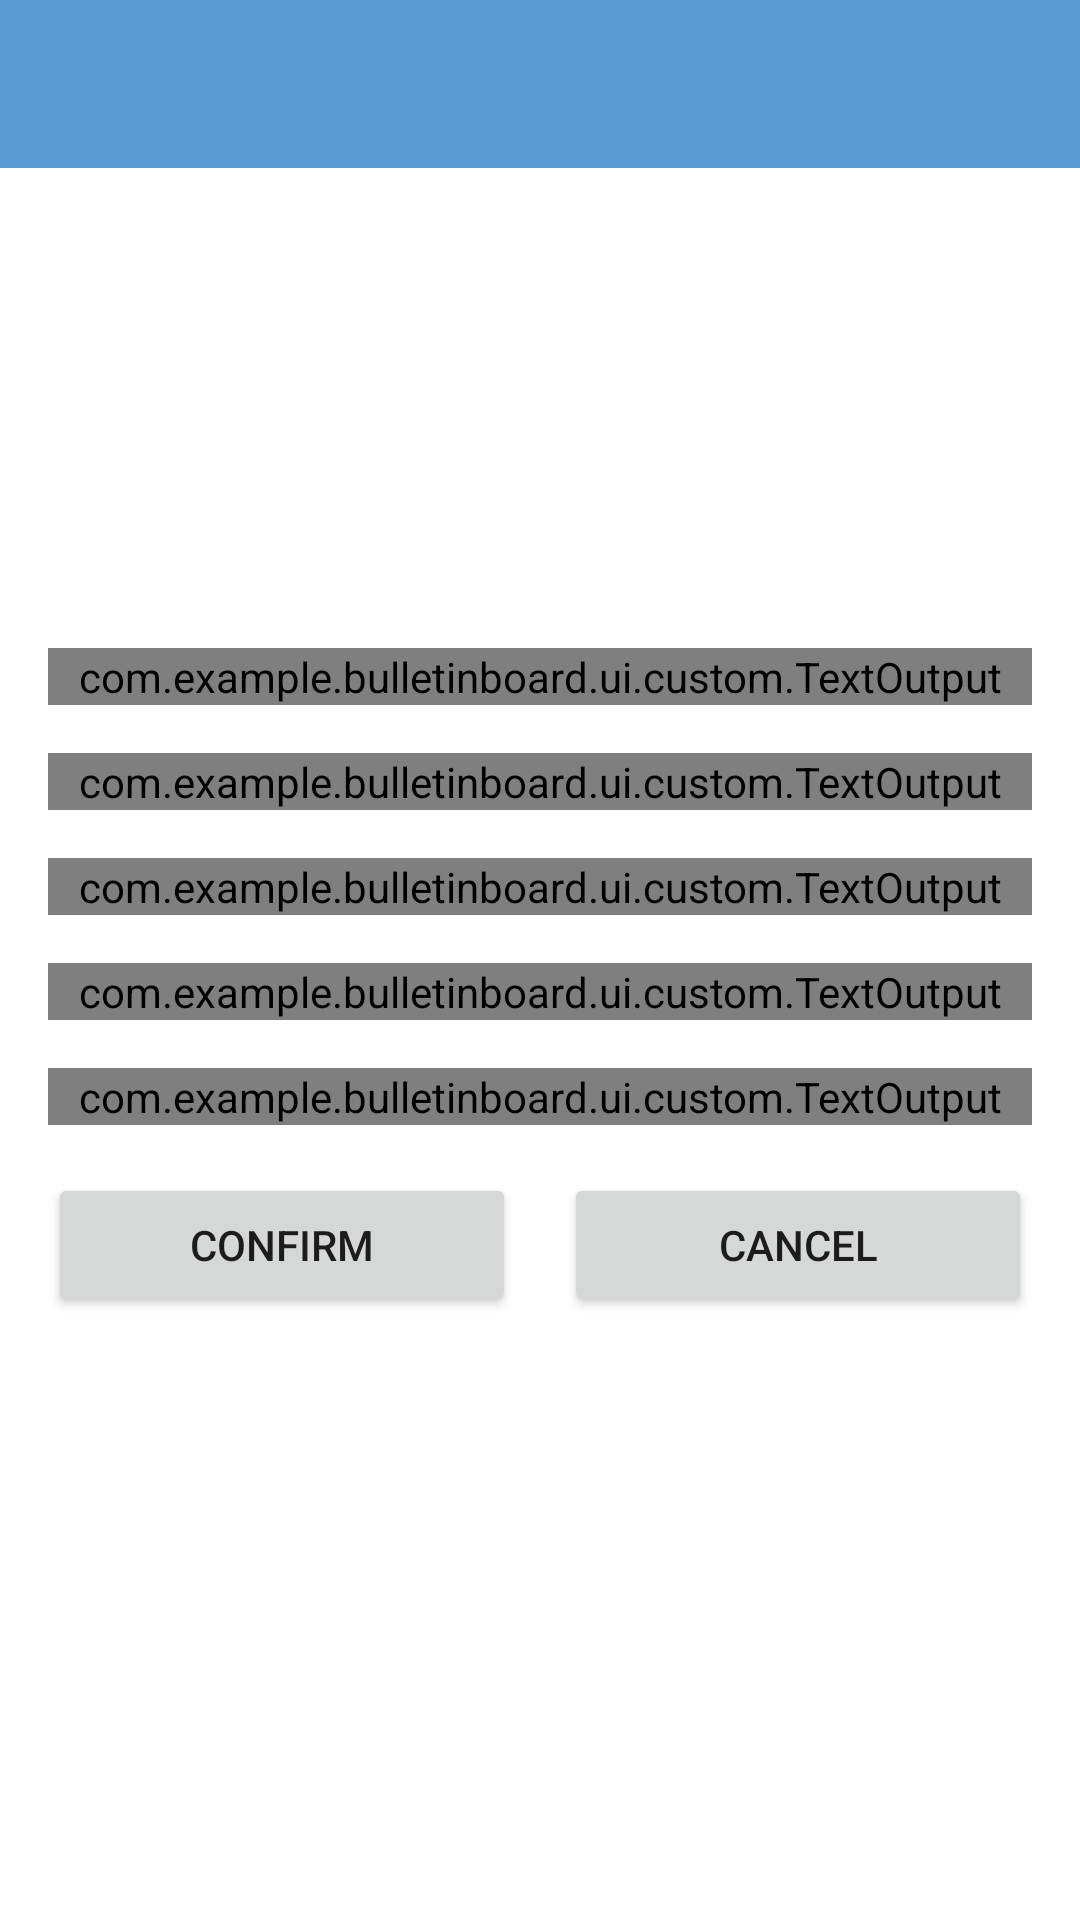

Produce the Android XML layout that renders to this screen, including the resource entries it uses.
<!-- AndroidManifest.xml: application theme Theme.BulletinBoard -->
<!-- res/layout/activity_profile_edit_confirm.xml -->
<?xml version="1.0" encoding="utf-8"?>
<androidx.constraintlayout.widget.ConstraintLayout xmlns:android="http://schemas.android.com/apk/res/android"
    xmlns:app="http://schemas.android.com/apk/res-auto"
    xmlns:tools="http://schemas.android.com/tools"
    android:layout_width="match_parent"
    android:layout_height="match_parent"
    tools:context=".ui.profile.ProfileConfirmActivity">

    <com.google.android.material.appbar.AppBarLayout
        android:id="@+id/layout_tool_bar"
        android:layout_width="match_parent"
        android:layout_height="wrap_content"
        app:layout_constraintStart_toStartOf="parent"
        app:layout_constraintTop_toTopOf="parent">

        <androidx.appcompat.widget.Toolbar
            android:id="@+id/tool_bar"
            android:layout_width="match_parent"
            android:layout_height="?attr/actionBarSize"
            android:background="?attr/colorPrimary"
            android:theme="@style/ThemeOverlay.AppCompat.Dark.ActionBar">

            <androidx.constraintlayout.widget.ConstraintLayout
                android:layout_width="match_parent"
                android:layout_height="match_parent">

                <ImageView
                    android:id="@+id/btnBack"
                    android:layout_width="@dimen/imgSizeSmall"
                    android:layout_height="wrap_content"
                    android:contentDescription="@string/action_back"
                    android:scaleType="fitStart"
                    android:src="@drawable/ic_arrow_back"
                    app:layout_constraintBottom_toBottomOf="parent"
                    app:layout_constraintStart_toStartOf="parent"
                    app:layout_constraintTop_toTopOf="parent" />

                <TextView
                    android:id="@+id/lbl_title"
                    android:layout_width="0dp"
                    android:layout_height="wrap_content"
                    android:textAppearance="@style/TextAppearance.AppCompat.Large"
                    app:layout_constraintEnd_toEndOf="parent"
                    app:layout_constraintStart_toEndOf="@+id/btnBack"
                    app:layout_constraintTop_toTopOf="@+id/btnBack" />

            </androidx.constraintlayout.widget.ConstraintLayout>

        </androidx.appcompat.widget.Toolbar>

    </com.google.android.material.appbar.AppBarLayout>

    <androidx.constraintlayout.widget.ConstraintLayout
        android:layout_width="match_parent"
        android:layout_height="0dp"
        android:padding="@dimen/paddingSmall"
        app:layout_constraintBottom_toBottomOf="parent"
        app:layout_constraintTop_toBottomOf="@+id/layout_tool_bar">

        <ImageView
            android:id="@+id/img_profile"
            android:layout_width="@dimen/imgSizeXXLarge"
            android:layout_height="@dimen/imgSizeXXLarge"
            android:contentDescription="@string/title_user_profile_img"
            android:src="@drawable/ic_user"
            app:layout_constraintEnd_toEndOf="parent"
            app:layout_constraintStart_toStartOf="parent"
            app:layout_constraintTop_toTopOf="parent"
            tools:tint="?attr/colorPrimary" />

        <com.example.bulletinboard.ui.custom.TextOutput
            android:id="@+id/txt_name"
            android:layout_width="match_parent"
            android:layout_height="wrap_content"
            android:layout_marginTop="@dimen/marginMedium"
            app:layout_constraintStart_toStartOf="parent"
            app:layout_constraintTop_toBottomOf="@+id/img_profile"
            app:title="@string/title_name"
            tools:text="@tools:sample/full_names" />

        <com.example.bulletinboard.ui.custom.TextOutput
            android:id="@+id/txt_email"
            android:layout_width="match_parent"
            android:layout_height="wrap_content"
            android:layout_marginTop="@dimen/marginMedium"
            app:layout_constraintStart_toStartOf="parent"
            app:layout_constraintTop_toBottomOf="@id/txt_name"
            app:title="@string/title_email"
            tools:text="@string/sample_email" />

        <com.example.bulletinboard.ui.custom.TextOutput
            android:id="@+id/txt_phone"
            android:layout_width="match_parent"
            android:layout_height="wrap_content"
            android:layout_marginTop="@dimen/marginMedium"
            app:layout_constraintStart_toStartOf="parent"
            app:layout_constraintTop_toBottomOf="@id/txt_email"
            app:title="@string/title_phone"
            tools:text="@tools:sample/us_phones" />

        <com.example.bulletinboard.ui.custom.TextOutput
            android:id="@+id/txt_dob"
            android:layout_width="match_parent"
            android:layout_height="wrap_content"
            android:layout_marginTop="@dimen/marginMedium"
            app:layout_constraintStart_toStartOf="parent"
            app:layout_constraintTop_toBottomOf="@id/txt_phone"
            app:title="@string/title_dob"
            tools:text="@tools:sample/date/ddmmyy" />

        <com.example.bulletinboard.ui.custom.TextOutput
            android:id="@+id/txt_address"
            android:layout_width="match_parent"
            android:layout_height="wrap_content"
            android:layout_marginTop="@dimen/marginMedium"
            app:layout_constraintStart_toStartOf="parent"
            app:layout_constraintTop_toBottomOf="@id/txt_dob"
            app:title="@string/title_address"
            tools:text="@tools:sample/lorem[10]" />

        <Button
            android:id="@+id/btn_submit"
            android:layout_width="0dp"
            android:layout_height="wrap_content"
            android:layout_marginTop="@dimen/marginMedium"
            android:text="@string/action_confirm"
            app:layout_constraintEnd_toStartOf="@id/btn_cancel"
            app:layout_constraintHorizontal_weight="1"
            app:layout_constraintStart_toStartOf="parent"
            app:layout_constraintTop_toBottomOf="@+id/txt_address" />

        <Button
            android:id="@+id/btn_cancel"
            android:layout_width="0dp"
            android:layout_height="wrap_content"
            android:layout_marginStart="@dimen/marginMedium"
            android:text="@string/action_cancel"
            app:layout_constraintEnd_toEndOf="parent"
            app:layout_constraintHorizontal_weight="1"
            app:layout_constraintStart_toEndOf="@id/btn_submit"
            app:layout_constraintTop_toTopOf="@+id/btn_submit" />

    </androidx.constraintlayout.widget.ConstraintLayout>

</androidx.constraintlayout.widget.ConstraintLayout>
<!-- resources referenced by this layout -->
<resources>
  <dimen name="imgSizeSmall">48dp</dimen>
  <dimen name="imgSizeXXLarge">128dp</dimen>
  <dimen name="marginMedium">16dp</dimen>
  <dimen name="paddingSmall">16dp</dimen>
  <string name="action_back">Back</string>
  <string name="action_cancel">Cancel</string>
  <string name="action_confirm">Confirm</string>
  <string name="sample_email">aaa@gmail.com</string>
  <string name="title_address">Address</string>
  <string name="title_dob">Date of Birth</string>
  <string name="title_email">Email</string>
  <string name="title_name">Name</string>
  <string name="title_phone">Phone</string>
  <string name="title_user_profile_img">User Profile Image</string>
  <style name="Theme.BulletinBoard" parent="Theme.MaterialComponents.Light.NoActionBar">
          
          <item name="colorPrimary">@color/light_blue</item>
          <item name="colorPrimaryVariant">@color/light_blue</item>
          <item name="colorOnPrimary">@color/white</item>
          
          <item name="colorSecondary">@color/dark_light_blue</item>
          <item name="colorSecondaryVariant">@color/dark_light_blue</item>
          <item name="colorOnSecondary">@color/white</item>
          
          <item name="windowActionBar">false</item>
          <item name="windowNoTitle">true</item>
          
          <item name="android:statusBarColor" tools:targetApi="l">?attr/colorPrimaryVariant</item>
          <item name="cardViewStyle">@style/CardView.Main</item>
      </style>
  <color name="light_blue">#5899D1</color>
  <color name="white">#FFFFFFFF</color>
  <color name="dark_light_blue">#06AAD0</color>
  <style name="CardView.Main" parent="CardView">
          <item name="cardBackgroundColor">?attr/colorPrimary</item>
      </style>
</resources>
